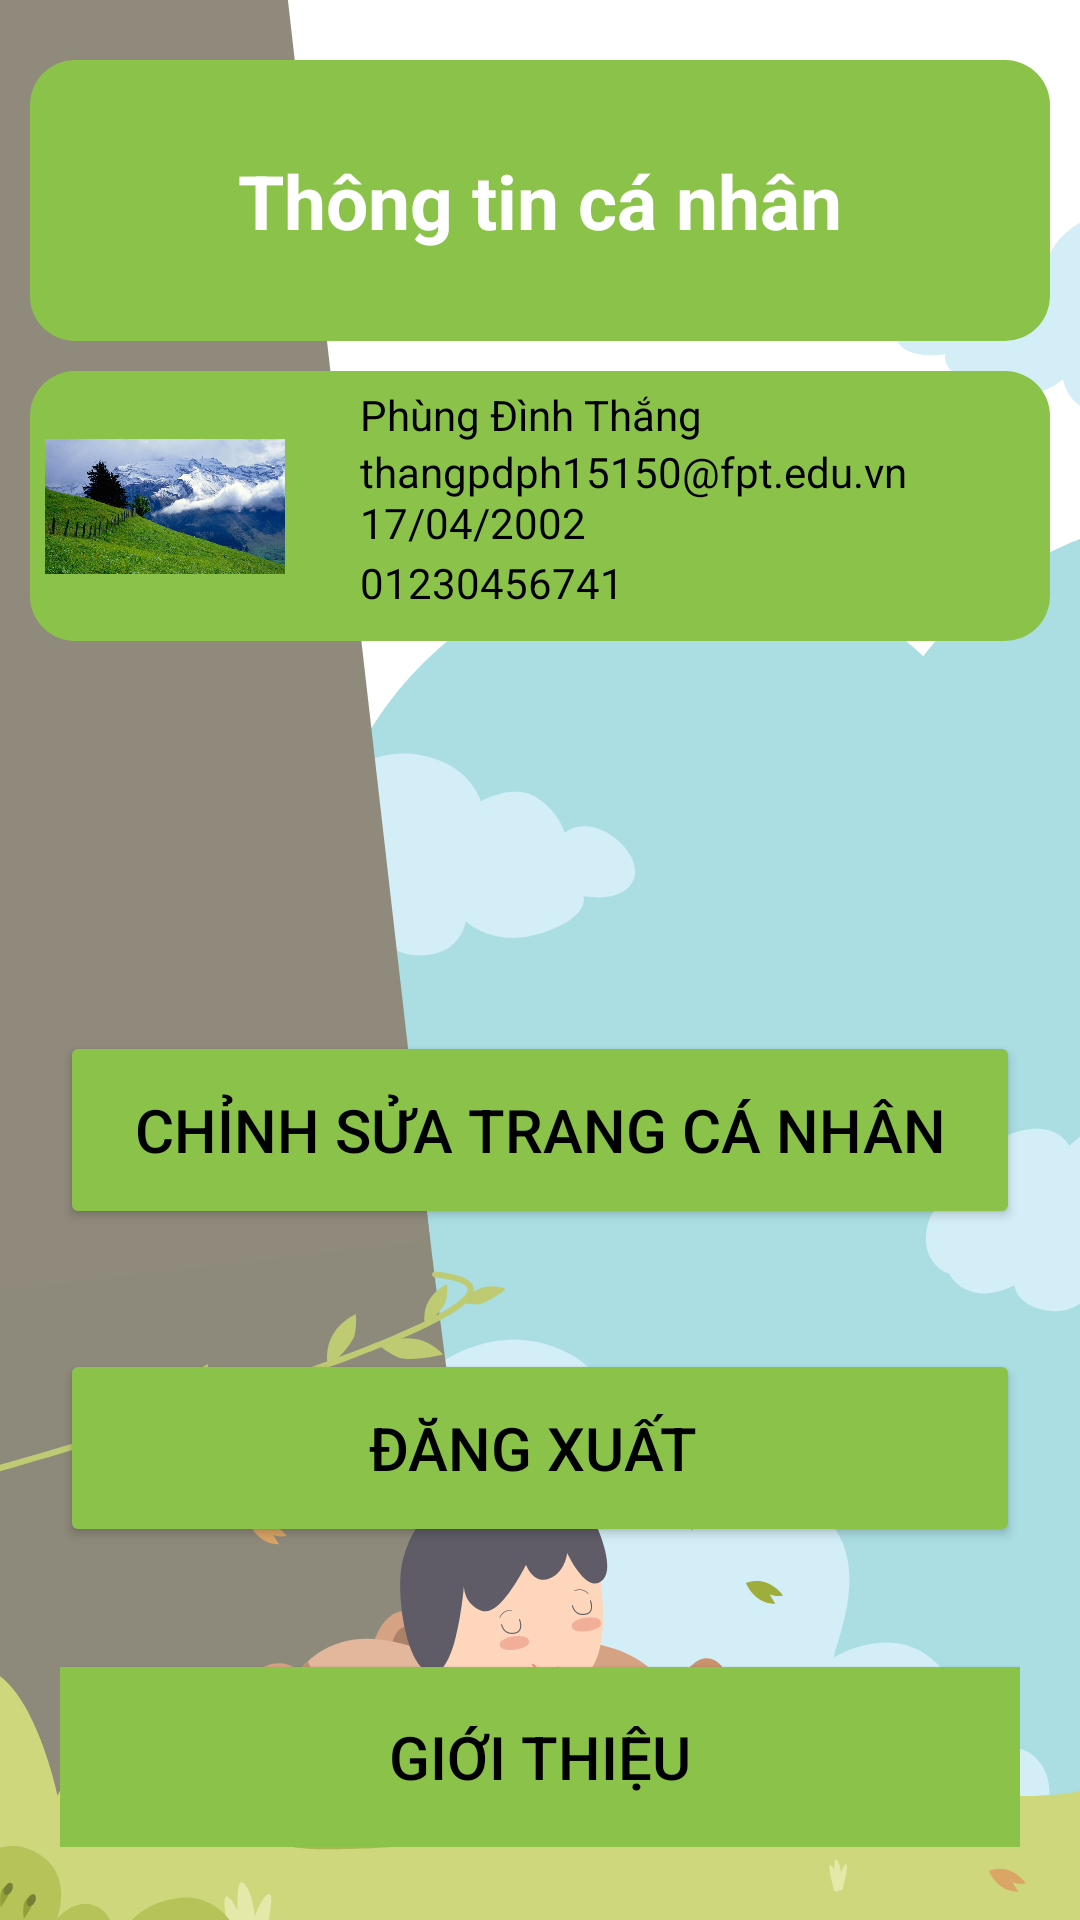

Layout XML and referenced resources for this Android screen:
<!-- AndroidManifest.xml: application theme Theme.LearningFun -->
<!-- res/layout/activity_thong_tin.xml -->
<?xml version="1.0" encoding="utf-8"?>
<LinearLayout xmlns:android="http://schemas.android.com/apk/res/android"
    xmlns:app="http://schemas.android.com/apk/res-auto"
    xmlns:tools="http://schemas.android.com/tools"
    android:layout_width="match_parent"
    android:layout_height="match_parent"
    android:orientation="vertical"
    android:padding="10dp"
    android:background="@drawable/bg"
    tools:context=".ThongTinActivity">
    <TextView
        android:layout_marginTop="10dp"
        android:layout_width="match_parent"
        android:layout_height="wrap_content"
        android:text="Thông tin cá nhân"
        android:gravity="center"
        android:textSize="25dp"
        android:textStyle="bold"
        android:textColor="@color/white"
        android:paddingTop="30dp"
        android:paddingBottom="30dp"
        android:paddingStart="10dp"
        android:paddingEnd="10dp"
        android:background="@drawable/brow_conner"
        />
    <RelativeLayout
        android:layout_marginTop="10dp"
        android:layout_width="match_parent"
        android:layout_height="90dp"
        android:background="@drawable/brow_conner"

        >

        <ImageView

            android:layout_width="80dp"
            android:layout_height="80dp"
            android:layout_marginLeft="5dp"
            android:layout_marginTop="5dp"
            android:src="@drawable/r" />

        <TextView
            android:id="@+id/tv_ht"
            android:layout_width="250dp"
            android:layout_height="wrap_content"
            android:layout_marginLeft="100dp"
            android:layout_marginTop="5dp"
            android:paddingStart="10dp"

            android:text="Phùng Đình Thắng"
            android:textColor="@color/black" />
        <TextView
            android:paddingStart="10dp"
            android:id="@+id/tv_email"
            android:layout_width="250dp"
            android:layout_height="wrap_content"
            android:layout_marginLeft="100dp"
            android:layout_marginTop="24dp"

            android:text="thangpdph15150@fpt.edu.vn"
            android:textColor="@color/black" />
        <TextView
            android:paddingStart="10dp"
            android:id="@+id/tv_ngsinh"
            android:layout_width="250dp"
            android:layout_height="wrap_content"
            android:layout_marginLeft="100dp"
            android:layout_marginTop="41dp"

            android:text="17/04/2002"
            android:textColor="@color/black" />

        <TextView
            android:id="@+id/tv_sdt"
            android:layout_width="250dp"
            android:layout_height="wrap_content"
            android:layout_marginLeft="100dp"
            android:layout_marginTop="61dp"
            android:paddingStart="10dp"

            android:text="01230456741"
            android:textColor="@color/black" />

    </RelativeLayout>





    <LinearLayout
        android:padding="10dp"
        android:layout_width="match_parent"
        android:layout_height="wrap_content"
        android:orientation="vertical"
        android:layout_marginTop="80dp">















        <Button
            android:layout_marginTop="40dp"
            android:id="@+id/btn_ChinhSua"
            android:layout_width="match_parent"
            android:layout_height="66dp"
            android:text="Chỉnh sửa trang cá nhân"
            android:textColor="@color/black"
            android:textSize="20dp"
            app:backgroundTint="#8BC34A"
            />

        <Button
            android:layout_marginTop="40dp"
            android:id="@+id/btn_Logout"
            android:layout_width="match_parent"
            android:layout_height="66dp"
            android:text="Đăng xuất "
            android:textColor="@color/black"
            android:textSize="20dp"
            app:backgroundTint="#8BC34A"
             />
        <Button
            android:layout_marginTop="40dp"
            android:id="@+id/btn_ThongTin"
            android:layout_width="match_parent"
            android:layout_height="60dp"
            android:background="#8BC34A"
            android:text="giới thiệu"
            android:textColor="@color/black"
            android:textSize="20dp"
            app:backgroundTint="#8BC34A"
            app:iconTint="#FDFDFD"

            />
    </LinearLayout>

</LinearLayout>
<!-- resources referenced by this layout -->
<resources>
  <color name="black">#FF000000</color>
  <color name="white">#FFFFFFFF</color>
  <!-- drawable bg: png bitmap (drawable, 98877 bytes) -->
  <!-- drawable brow_conner (drawable) -->
  <?xml version="1.0" encoding="utf-8"?>
  <shape xmlns:android="http://schemas.android.com/apk/res/android">
      <corners android:radius="15dp"/>
      <solid android:color="@color/broww_coner"/>
  </shape>
  <!-- drawable r: jpg bitmap (drawable-v24, 358588 bytes) -->
  <style name="Theme.LearningFun" parent="Theme.MaterialComponents.DayNight.DarkActionBar">
          
          <item name="colorPrimary">@color/purple_500</item>
          <item name="colorPrimaryVariant">@color/purple_700</item>
          <item name="colorOnPrimary">@color/white</item>
          
          <item name="colorSecondary">@color/teal_200</item>
          <item name="colorSecondaryVariant">@color/teal_700</item>
          <item name="colorOnSecondary">@color/black</item>
          
          <item name="android:statusBarColor" tools:targetApi="l">?attr/colorPrimaryVariant</item>
          
      </style>
  <color name="broww_coner">#8BC34A</color>
  <color name="purple_500">#FF6200EE</color>
  <color name="purple_700">#FF3700B3</color>
  <color name="teal_200">#FF03DAC5</color>
  <color name="teal_700">#FF018786</color>
</resources>
